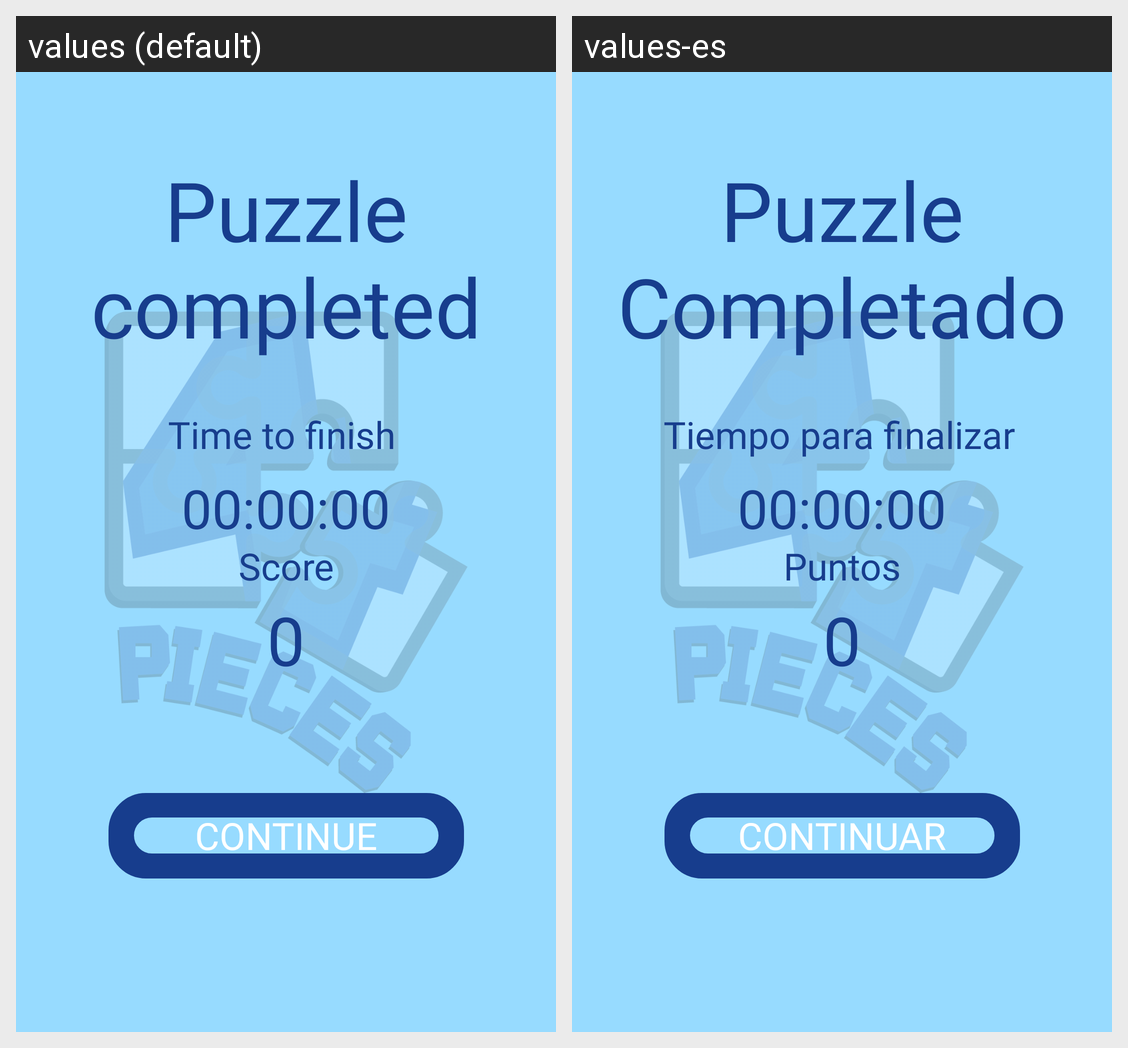

Translations of the strings shown on this Android screen, per locale in the grid:
Android screen res/layout/activity_finis_game.xml rendered under 2 locales, left to right: values (default), values-es. Device: Nexus 5 (rendered at 1080×1920; each locale shown at half size, 540×960, under a caption strip naming it); theme Theme.4puzzleGame.NoActionBar.
Strings drawn on this screen, with the default value and each locale's value (text and hints the layout hard-codes, and strings that could not be matched under every locale, appear in the picture but are not listed):

completePuzzle
  values: Puzzle completed
  values-es: Puzzle Completado

FinishContiune
  values: Continue
  values-es: Continuar

finishScore
  values: Score
  values-es: Puntos

finisTime
  values: Time to finish
  values-es: Tiempo para finalizar
